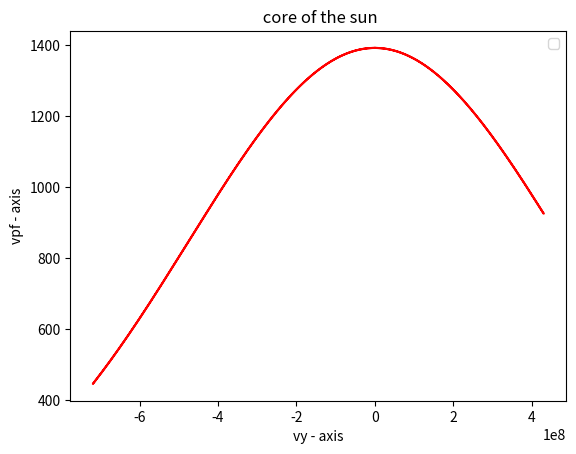

Here is the Python script that generated this plot:
import numpy as np
import matplotlib.pyplot as plt
import math

r=np.linspace(0,1,num=100000)
print("random number btw o to 1=",r);
m=9.11*10**(-31);
print("mass of the elctron=",m);
T=1292657.704;
print("Temperature of plasma=",T);
Eps=(3/2)*T;
print("the value of epsilon=",Eps);
eg=1.602*10**(-19);
print("charge of electron=",eg);
z=np.sin(2*np.pi*r);
print("The value of sin phi=", z);
x=np.sin(np.arccos((1-r)**0.5));
print("The value of sin theta=", x);
p=np.cos(np.arccos((1-r)**0.5));
print("The value of cos theta=", p);
C=1;
print("Normalisation Constant=",C);

vy=(((2*eg*Eps)/m)**0.5)*x*z;
print("The values of vx plasma=",vy);

vpf= C*((Eps)**0.5)*(np.exp((-m*vy*vy)/(2*eg*T)))
print("The values of vpf ",vpf)



fig , ax= plt.subplots()
ax.plot(vy,vpf,color="red")
plt.xlabel('vy - axis')
plt.ylabel('vpf - axis')
plt.title(' core of the sun')
plt.legend()
plt.show()
